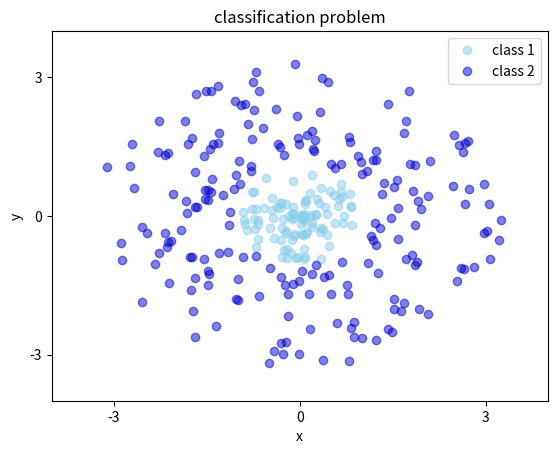

The script that saved this image:
import math
import numpy as np
import matplotlib.pyplot as plt

radius = 1

def inside(radius):
    """TODO: Docstring for inside.

    :radius: TODO
    :returns: TODO

    """
    rr = np.random.uniform(0, radius, 100)
    theta = np.random.uniform(0, 2*math.pi, 100)
    xpos = rr * np.cos(theta)
    ypos = rr * np.sin(theta)
    return xpos, ypos


def outside(radius):
    """TODO: Docstring for inside.

    :radius: TODO
    :returns: TODO

    """
    rr = np.random.uniform(radius, 3*radius, 200)
    theta = np.random.uniform(0, 2*math.pi, 200)
    xpos = rr * np.cos(theta)
    ypos = rr * np.sin(theta)
    return xpos, ypos

xposin, yposin = inside(1)
plt.plot(xposin, yposin, "o", alpha = 0.5, color="skyblue", label = "class 1")

xposout, yposout = outside(1.1)
plt.plot(xposout, yposout, "o", alpha = 0.5, color = "mediumblue", label = "class 2")

plt.xlabel("x")
plt.ylabel("y")
plt.xlim(-4, 4)
plt.ylim(-4, 4)
plt.xticks([-3, 0, 3])
plt.yticks([-3, 0, 3])
plt.legend(loc="best")
plt.title("classification problem")
plt.savefig("circle.pdf")


x_in = np.column_stack((xposin, yposin))
y_in = np.zeros((len(x_in), 1))
x_out = np.column_stack((xposout, yposout))
y_out = np.ones((len(x_out), 1))
x = np.vstack((x_in, x_out))
y = np.vstack((y_in, y_out))

np.save("X", x)
np.save("y", y)
